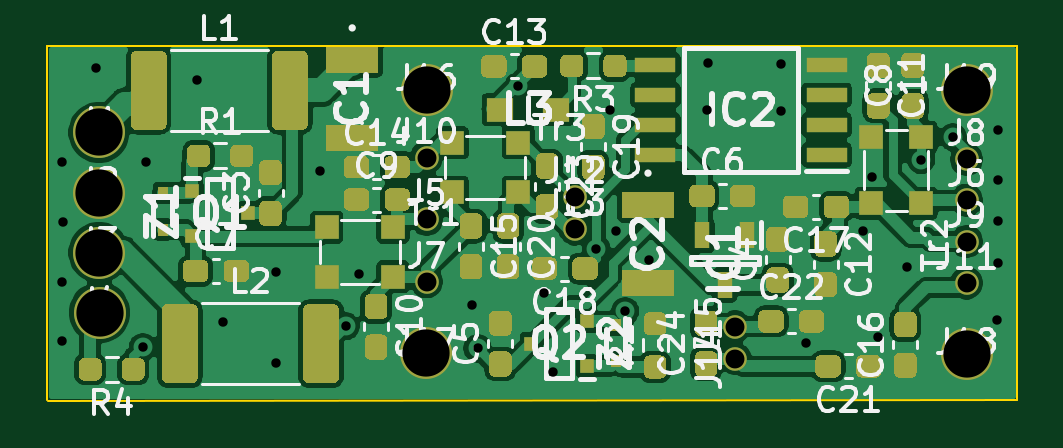
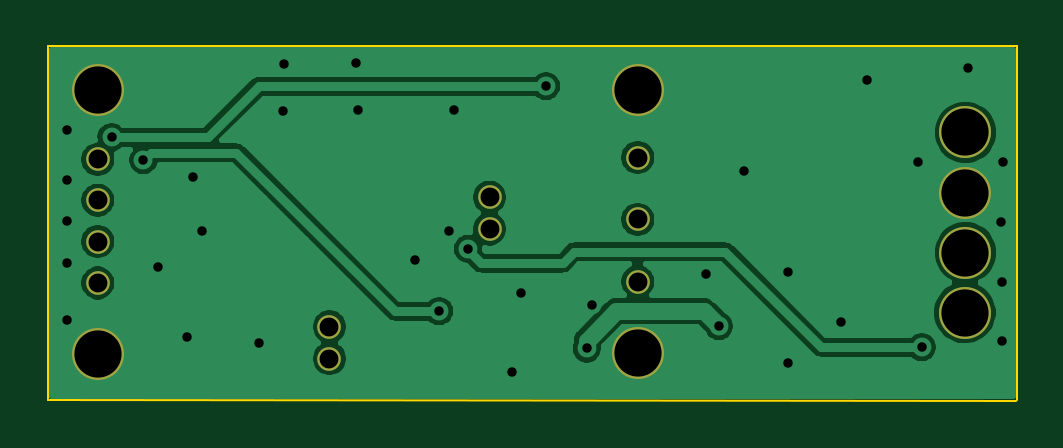
Circuit board: 11 layer files. Board 41.0 x 15.0 mm.
- bottom_copper: Spina_SSM3J351-B_Cu.gbr (40259 bytes)
- bottom_mask: Spina_SSM3J351-B_Mask.gbr (1331 bytes)
- paste: Spina_SSM3J351-B_Paste.gbr (465 bytes)
- bottom_silk: Spina_SSM3J351-B_SilkS.gbr (466 bytes)
- outline: Spina_SSM3J351-Edge_Cuts.gbr (695 bytes)
- top_copper: Spina_SSM3J351-F_Cu.gbr (141178 bytes)
- top_mask: Spina_SSM3J351-F_Mask.gbr (22165 bytes)
- paste: Spina_SSM3J351-F_Paste.gbr (21299 bytes)
- top_silk: Spina_SSM3J351-F_SilkS.gbr (48045 bytes)
- drill: Spina_SSM3J351-NPTH.drl (269 bytes)
- drill: Spina_SSM3J351-PTH.drl (1126 bytes)

=== bottom_copper: Spina_SSM3J351-B_Cu.gbr (40259 bytes, source omitted) ===
=== bottom_mask: Spina_SSM3J351-B_Mask.gbr ===
%TF.GenerationSoftware,KiCad,Pcbnew,(5.1.9)-1*%
%TF.CreationDate,2021-08-27T14:21:39+03:00*%
%TF.ProjectId,Spina_SSM3J351,5370696e-615f-4535-934d-334a3335312e,rev?*%
%TF.SameCoordinates,Original*%
%TF.FileFunction,Soldermask,Bot*%
%TF.FilePolarity,Negative*%
%FSLAX46Y46*%
G04 Gerber Fmt 4.6, Leading zero omitted, Abs format (unit mm)*
G04 Created by KiCad (PCBNEW (5.1.9)-1) date 2021-08-27 14:21:39*
%MOMM*%
%LPD*%
G01*
G04 APERTURE LIST*
%ADD10C,2.200000*%
%ADD11C,1.000000*%
G04 APERTURE END LIST*
D10*
%TO.C,J1*%
X60706000Y-117576600D03*
%TD*%
%TO.C,J2*%
X60706000Y-120126000D03*
%TD*%
%TO.C,J3*%
X60706000Y-122666000D03*
%TD*%
%TO.C,J4*%
X60731400Y-125206000D03*
%TD*%
D11*
%TO.C,J5*%
X74574400Y-121259400D03*
%TD*%
%TO.C,J6*%
X97434400Y-120446800D03*
%TD*%
%TO.C,J7*%
X74574400Y-123901200D03*
%TD*%
%TO.C,J8*%
X97434400Y-118719600D03*
%TD*%
%TO.C,J9*%
X97434400Y-122199400D03*
%TD*%
%TO.C,J10*%
X74574400Y-118643200D03*
%TD*%
%TO.C,J11*%
X97434400Y-123952000D03*
%TD*%
%TO.C,J12*%
X80848200Y-120319800D03*
%TD*%
%TO.C,J13*%
X80848200Y-121666000D03*
%TD*%
%TO.C,J14*%
X87629800Y-127152400D03*
%TD*%
%TO.C,J15*%
X87630000Y-125806200D03*
%TD*%
D10*
%TO.C,J16*%
X74574400Y-115782600D03*
%TD*%
%TO.C,J17*%
X74549000Y-126935000D03*
%TD*%
%TO.C,J18*%
X97434400Y-126960400D03*
%TD*%
%TO.C,J19*%
X97434400Y-115782600D03*
%TD*%
M02*

=== paste: Spina_SSM3J351-B_Paste.gbr ===
%TF.GenerationSoftware,KiCad,Pcbnew,(5.1.9)-1*%
%TF.CreationDate,2021-08-27T14:21:39+03:00*%
%TF.ProjectId,Spina_SSM3J351,5370696e-615f-4535-934d-334a3335312e,rev?*%
%TF.SameCoordinates,Original*%
%TF.FileFunction,Paste,Bot*%
%TF.FilePolarity,Positive*%
%FSLAX46Y46*%
G04 Gerber Fmt 4.6, Leading zero omitted, Abs format (unit mm)*
G04 Created by KiCad (PCBNEW (5.1.9)-1) date 2021-08-27 14:21:39*
%MOMM*%
%LPD*%
G01*
G04 APERTURE LIST*
G04 APERTURE END LIST*
M02*

=== bottom_silk: Spina_SSM3J351-B_SilkS.gbr ===
%TF.GenerationSoftware,KiCad,Pcbnew,(5.1.9)-1*%
%TF.CreationDate,2021-08-27T14:21:39+03:00*%
%TF.ProjectId,Spina_SSM3J351,5370696e-615f-4535-934d-334a3335312e,rev?*%
%TF.SameCoordinates,Original*%
%TF.FileFunction,Legend,Bot*%
%TF.FilePolarity,Positive*%
%FSLAX46Y46*%
G04 Gerber Fmt 4.6, Leading zero omitted, Abs format (unit mm)*
G04 Created by KiCad (PCBNEW (5.1.9)-1) date 2021-08-27 14:21:39*
%MOMM*%
%LPD*%
G01*
G04 APERTURE LIST*
G04 APERTURE END LIST*
M02*

=== outline: Spina_SSM3J351-Edge_Cuts.gbr ===
%TF.GenerationSoftware,KiCad,Pcbnew,(5.1.9)-1*%
%TF.CreationDate,2021-08-27T14:21:39+03:00*%
%TF.ProjectId,Spina_SSM3J351,5370696e-615f-4535-934d-334a3335312e,rev?*%
%TF.SameCoordinates,Original*%
%TF.FileFunction,Profile,NP*%
%FSLAX46Y46*%
G04 Gerber Fmt 4.6, Leading zero omitted, Abs format (unit mm)*
G04 Created by KiCad (PCBNEW (5.1.9)-1) date 2021-08-27 14:21:39*
%MOMM*%
%LPD*%
G01*
G04 APERTURE LIST*
%TA.AperFunction,Profile*%
%ADD10C,0.100000*%
%TD*%
G04 APERTURE END LIST*
D10*
X99562200Y-128921000D02*
X58547000Y-128930400D01*
X99562200Y-113921000D02*
X58521600Y-113921000D01*
X58521600Y-128921000D02*
X58521600Y-113921000D01*
X99562200Y-128921000D02*
X99562200Y-113921000D01*
M02*

=== top_copper: Spina_SSM3J351-F_Cu.gbr (141178 bytes, source omitted) ===
=== top_mask: Spina_SSM3J351-F_Mask.gbr (22165 bytes, source omitted) ===
=== paste: Spina_SSM3J351-F_Paste.gbr (21299 bytes, source omitted) ===
=== top_silk: Spina_SSM3J351-F_SilkS.gbr (48045 bytes, source omitted) ===
=== drill: Spina_SSM3J351-NPTH.drl ===
M48
; DRILL file {KiCad (5.1.9)-1} date 08/27/21 14:24:02
; FORMAT={-:-/ absolute / inch / decimal}
; #@! TF.CreationDate,2021-08-27T14:24:02+03:00
; #@! TF.GenerationSoftware,Kicad,Pcbnew,(5.1.9)-1
; #@! TF.FileFunction,NonPlated,1,2,NPTH
FMAT,2
INCH
%
G90
G05
T0
M30

=== drill: Spina_SSM3J351-PTH.drl ===
M48
; DRILL file {KiCad (5.1.9)-1} date 08/27/21 14:24:02
; FORMAT={-:-/ absolute / inch / decimal}
; #@! TF.CreationDate,2021-08-27T14:24:02+03:00
; #@! TF.GenerationSoftware,Kicad,Pcbnew,(5.1.9)-1
; #@! TF.FileFunction,Plated,1,2,PTH
FMAT,2
INCH
T1C0.0157
T2C0.0315
T3C0.0787
%
G90
G05
T1
X2.328Y-4.679
X2.329Y-4.878
X2.329Y-4.976
X2.33Y-4.779
X2.385Y-4.521
X2.463Y-4.987
X2.469Y-4.678
X2.554Y-4.542
X2.597Y-4.945
X2.685Y-4.862
X2.685Y-5.013
X2.759Y-4.694
X2.801Y-4.952
X2.823Y-4.865
X3.012Y-4.917
X3.021Y-4.989
X3.089Y-4.552
X3.131Y-4.896
X3.146Y-5.029
X3.219Y-4.823
X3.242Y-4.592
X3.251Y-4.794
X3.267Y-4.927
X3.307Y-4.842
X3.403Y-4.592
X3.405Y-4.514
X3.526Y-4.515
X3.527Y-4.593
X3.568Y-4.98
X3.663Y-4.793
X3.678Y-4.704
X3.688Y-4.97
X3.736Y-4.854
X3.76Y-4.675
X3.813Y-4.637
X3.887Y-4.942
X3.888Y-4.625
X3.888Y-4.709
X3.888Y-4.777
X3.888Y-4.847
T2
X2.936Y-4.671
X2.936Y-4.774
X2.936Y-4.878
X3.183Y-4.737
X3.183Y-4.79
X3.45Y-5.006
X3.45Y-4.953
X3.836Y-4.674
X3.836Y-4.742
X3.836Y-4.811
X3.836Y-4.88
T3
X2.39Y-4.629
X2.39Y-4.7294
X2.39Y-4.8294
X2.391Y-4.9294
X2.935Y-4.9974
X2.936Y-4.5584
X3.836Y-4.5584
X3.836Y-4.9984
T0
M30

